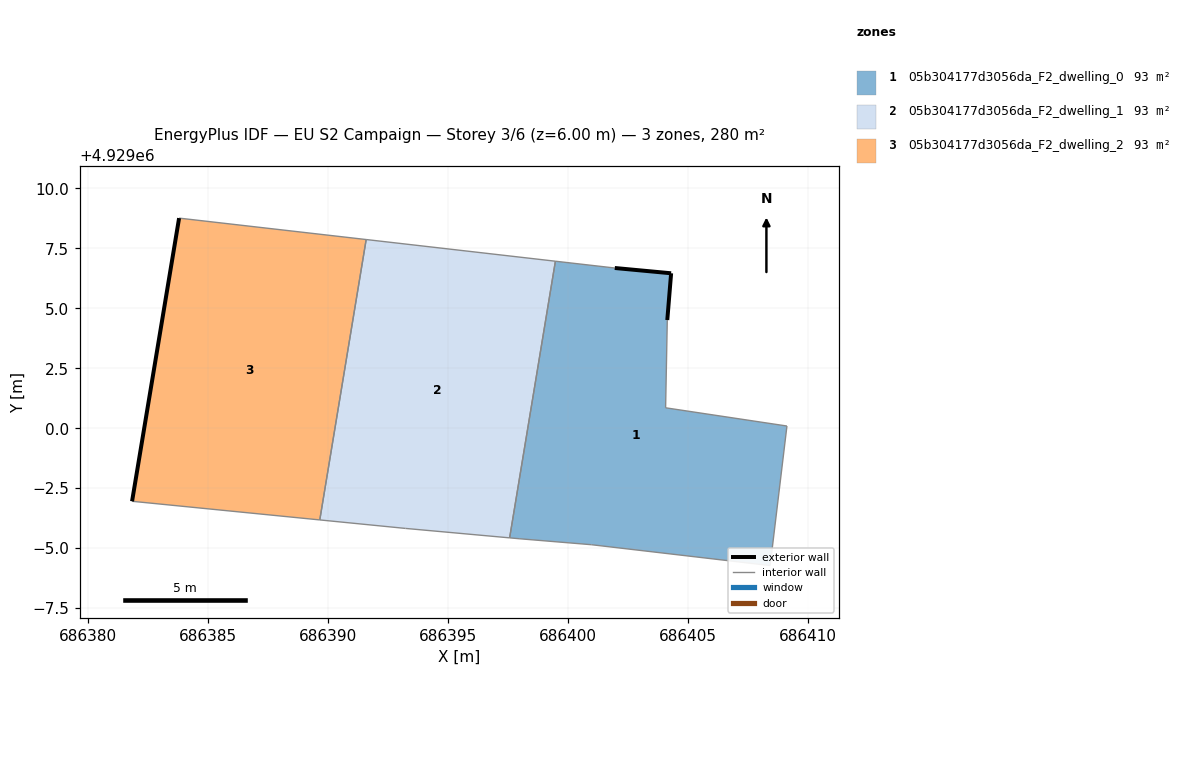
=== STOREY PLAN SPEC (per zone: floor XY polygon, exterior-wall plan segments, windows/doors) ===
zone 1: 05b304177d3056da_F2_dwelling_0  (93.5 m²)
  floor: (686408.44, 4928994.27) (686409.14, 4929000.09) (686404.08, 4929000.85) (686404.15, 4929004.51) (686404.31, 4929006.46) (686401.96, 4929006.68) (686399.48, 4929006.96) (686397.57, 4928995.43) (686397.97, 4928995.39) (686400.99, 4928995.14)
  exterior wall: (686401.96, 4929006.68) – (686404.31, 4929006.46)  [2.4 m]
  exterior wall: (686404.31, 4929006.46) – (686404.15, 4929004.51)  [2.0 m]
  interior walls: 8
zone 2: 05b304177d3056da_F2_dwelling_1  (93.5 m²)
  floor: (686397.57, 4928995.43) (686399.48, 4929006.96) (686391.59, 4929007.87) (686389.66, 4928996.17) (686393.23, 4928995.82)
  interior walls: 5
zone 3: 05b304177d3056da_F2_dwelling_2  (93.5 m²)
  floor: (686389.66, 4928996.17) (686391.59, 4929007.87) (686383.79, 4929008.76) (686381.83, 4928996.95)
  exterior wall: (686381.83, 4928996.95) – (686383.79, 4929008.76)  [12.0 m]
  interior walls: 3

=== DERIVED (storey summary) ===
Building: EU S2 Campaign
Storey: 3 of 6  (floor level z = 6.00 m)
Storey gross floor area: 280.4 m²
Zones on this storey: 3
  - 05b304177d3056da_F2_dwelling_0: floor 93.5 m²; exterior wall 4.3 m (13.0 m²); WWR 0.0%
  - 05b304177d3056da_F2_dwelling_1: floor 93.5 m²
  - 05b304177d3056da_F2_dwelling_2: floor 93.5 m²; exterior wall 12.0 m (35.9 m²); WWR 0.0%
Zone adjacency (shared interzone walls):
  - 05b304177d3056da_F2_dwelling_0 ↔ 05b304177d3056da_F2_dwelling_1
  - 05b304177d3056da_F2_dwelling_1 ↔ 05b304177d3056da_F2_dwelling_2